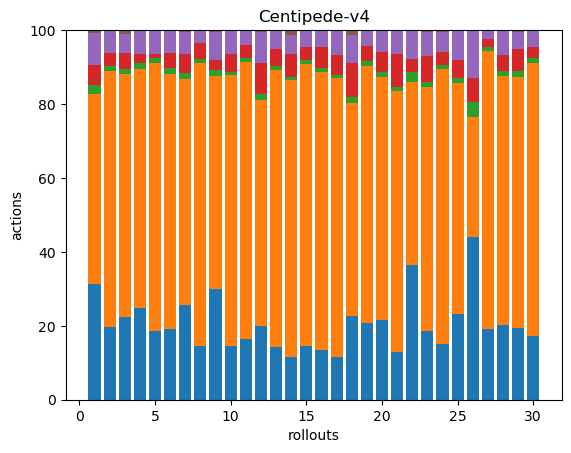

The data file committed next to this chart (first rows):
40, 66, 3, 7, 11, 1, 0, 0, 0, 0, 0, 0, 0, 0, 0, 0, 0, 0
41, 144, 3, 7, 13, 0, 0, 0, 0, 0, 0, 0, 0, 0, 0, 0, 0, 0
47, 137, 3, 9, 11, 2, 0, 0, 0, 0, 0, 0, 0, 0, 0, 0, 0, 0
42, 109, 3, 4, 11, 0, 0, 0, 0, 0, 0, 0, 0, 0, 0, 0, 0, 0
56, 217, 4, 4, 19, 0, 0, 0, 0, 0, 0, 0, 0, 0, 0, 0, 0, 0
41, 147, 3, 9, 13, 0, 0, 0, 0, 0, 0, 0, 0, 0, 0, 0, 0, 0
47, 112, 3, 9, 11, 1, 0, 0, 0, 0, 0, 0, 0, 0, 0, 0, 0, 0
45, 236, 3, 13, 11, 0, 0, 0, 0, 0, 0, 0, 0, 0, 0, 0, 0, 0
55, 106, 3, 5, 14, 1, 0, 0, 0, 0, 0, 0, 0, 0, 0, 0, 0, 0
53, 265, 3, 18, 22, 1, 0, 0, 0, 0, 0, 0, 0, 0, 0, 0, 0, 0
52, 238, 3, 11, 13, 0, 0, 0, 0, 0, 0, 0, 0, 0, 0, 0, 0, 0
40, 123, 3, 17, 17, 1, 0, 0, 0, 0, 0, 0, 0, 0, 0, 0, 0, 0
40, 209, 3, 13, 14, 0, 0, 0, 0, 0, 0, 0, 0, 0, 0, 0, 0, 0
36, 232, 3, 19, 16, 4, 0, 0, 0, 0, 0, 0, 0, 0, 0, 0, 0, 0
54, 286, 4, 13, 17, 0, 0, 0, 0, 0, 0, 0, 0, 0, 0, 0, 0, 0
43, 242, 3, 18, 15, 0, 0, 0, 0, 0, 0, 0, 0, 0, 0, 0, 0, 0
42, 277, 3, 20, 24, 1, 0, 0, 0, 0, 0, 0, 0, 0, 0, 0, 0, 0
38, 96, 3, 15, 13, 2, 0, 0, 0, 0, 0, 0, 0, 0, 0, 0, 0, 0
50, 167, 3, 10, 10, 0, 0, 0, 0, 0, 0, 0, 0, 0, 0, 0, 0, 0
44, 133, 3, 11, 12, 0, 0, 0, 0, 0, 0, 0, 0, 0, 0, 0, 0, 0
38, 206, 3, 26, 19, 0, 0, 0, 0, 0, 0, 0, 0, 0, 0, 0, 0, 0
42, 57, 3, 4, 9, 0, 0, 0, 0, 0, 0, 0, 0, 0, 0, 0, 0, 0
40, 142, 3, 15, 14, 1, 0, 0, 0, 0, 0, 0, 0, 0, 0, 0, 0, 0
39, 192, 3, 9, 14, 1, 0, 0, 0, 0, 0, 0, 0, 0, 0, 0, 0, 0
48, 130, 3, 10, 17, 0, 0, 0, 0, 0, 0, 0, 0, 0, 0, 0, 0, 0
34, 25, 3, 5, 10, 0, 0, 0, 0, 0, 0, 0, 0, 0, 0, 0, 0, 0
59, 231, 3, 7, 7, 0, 0, 0, 0, 0, 0, 0, 0, 0, 0, 0, 0, 0
42, 140, 3, 9, 14, 0, 0, 0, 0, 0, 0, 0, 0, 0, 0, 0, 0, 0
38, 134, 3, 12, 9, 1, 0, 0, 0, 0, 0, 0, 0, 0, 0, 0, 0, 0
37, 160, 3, 6, 10, 0, 0, 0, 0, 0, 0, 0, 0, 0, 0, 0, 0, 0
